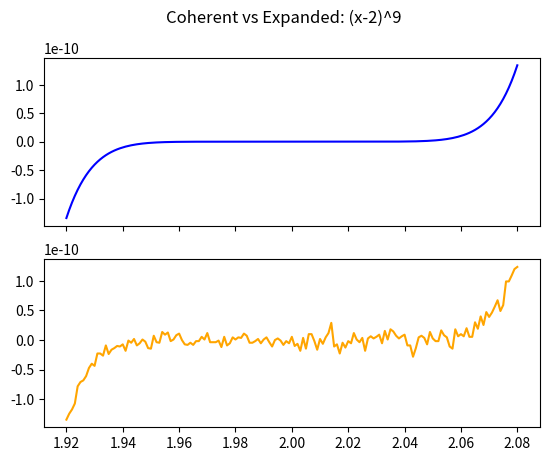
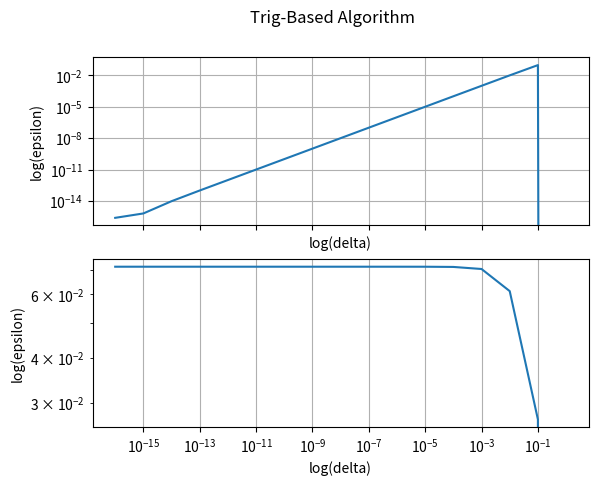
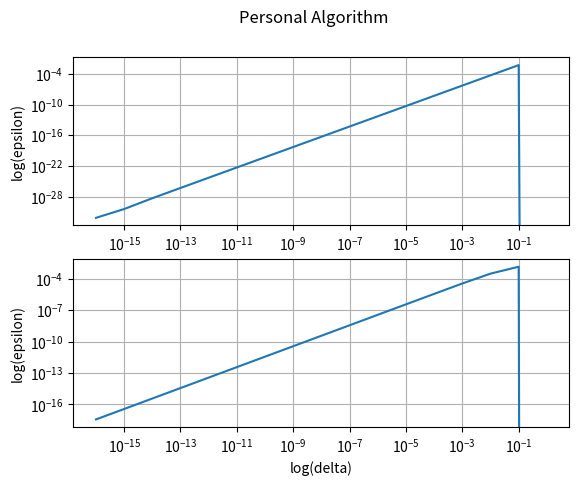

Generate these figures, in order, with matplotlib:
#!/usr/bin/env python3
# -*- coding: utf-8 -*-
"""
Created on Wed Sep  2 10:22:00 2026

@author: Cayden Stratford
"""

import numpy as np
import matplotlib.pyplot as plt

#%%Define a function
def pexpanded(x):
    pexp = pow(x,9) - 18*pow(x,8) + 144*pow(x,7) - 672*pow(x,6) + 2016*pow(x,5) - 4032*pow(x,4)+ 5376*pow(x,3) - 4608*pow(x,2) + 2304*x - 512
    return pexp

def psimple(x):
    pwee = pow((x-2),9)
    return pwee

#%%Main

x = np.arange(1.920,2.080,0.001)
pexp = np.zeros(len(x))
psimp = np.zeros(len(x))

for i in range(0,len(x)):
    pexp[i] = pexpanded(x[i])
    psimp[i] = psimple(x[i])
    
fig, (ax1,ax2) = plt.subplots(2,1,sharex="col")
plt.subplot(2,1,1)
plt.plot(x,psimp,'blue')
plt.subplot(2,1,2)
plt.plot(x,pexp,'orange')

plt.suptitle("Coherent vs Expanded: (x-2)^9")
plt.savefig("xto9",dpi=300)
plt.show()

#%% Problem 5 functions

def nosubtrac(x,delta):
    trigout = -2*np.sin((2*x+delta)/2)*np.cos(delta/2)
    return trigout
def subtrac(x,delta):
    out = np.cos(x+delta) - np.cos(x)
    return out
def funkyalgorithm(x,delta):
    bruh = -delta*np.sin(x) - pow(delta,2)/2*np.cos(x+delta)
    return bruh

#%% Main 2
xray = np.array([np.pi, pow(10,5)])
delta = np.logspace(-16,0,17)
scrung = np.zeros(len(delta))
bung = np.zeros(len(delta))
krung = np.zeros(len(delta))
fig, ax = plt.subplots(2,1,sharex="all")
for i in (0,1):
    for j in np.arange(0,16):
        scrung[j] = nosubtrac(xray[i],delta[j])
        bung[j] = subtrac(xray[i],delta[j])
    plt.subplot(2,1,(i+1))
    plt.plot(delta,abs(scrung-bung))
    plt.xscale('log')
    # plt.plot(delta,bung)
    plt.yscale('log')
    plt.grid('log')
    plt.xlabel('log(delta)')
    plt.ylabel('log(epsilon)')
    plt.suptitle("Trig-Based Algorithm")
plt.savefig("trig",dpi=300)
plt.show()

for i in (0,1):
    for j in np.arange(0,16):
        krung[j] = funkyalgorithm(xray[i],delta[j])
    plt.subplot(2,1,(i+1))
    plt.plot(delta,abs(krung))
    plt.xscale('log')
    # plt.plot(delta,bung)
    plt.yscale('log')
    plt.grid('log')
    plt.xlabel('log(delta)')
    plt.ylabel('log(epsilon)')
    plt.suptitle("Personal Algorithm")
    
plt.savefig("personalalgorithm",dpi=300)
plt.show()


        
